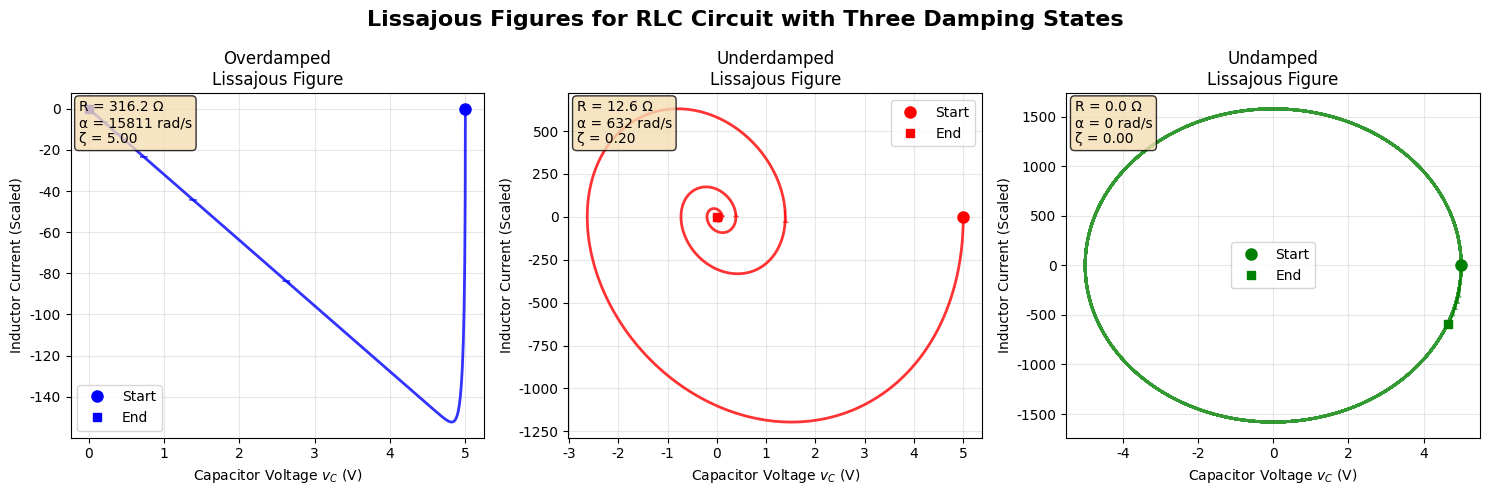
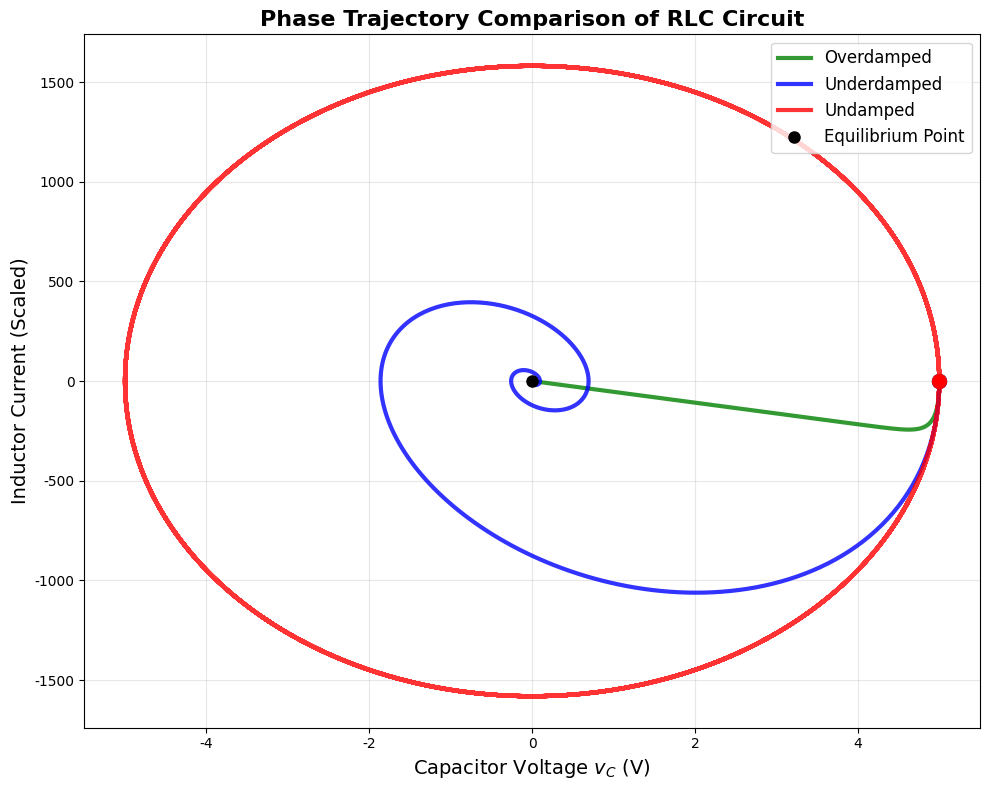

Reproduce these figures in Python, in order.
#!/usr/bin/env python3
# -*- coding: utf-8 -*-
"""
RLC电路三种阻尼状态的李萨如图绘制脚本

作者: GitHub Copilot
日期: 2025-10-09
功能: 绘制RLC电路在欠阻尼、临界阻尼、过阻尼三种状态下的李萨如图
"""

import numpy as np
import matplotlib
matplotlib.use('Agg')  # 使用非交互式后端
import matplotlib.pyplot as plt
from matplotlib.patches import Circle
import matplotlib.patches as patches

# 设置中文字体
plt.rcParams['font.sans-serif'] = ['SimHei', 'Arial Unicode MS', 'DejaVu Sans']
plt.rcParams['axes.unicode_minus'] = False

def rlc_response(t, R, L, C, V0, damping_type='underdamped'):
    """
    计算RLC电路的响应
    
    参数:
    t: 时间数组
    R: 电阻 (Ω)
    L: 电感 (H)
    C: 电容 (F)
    V0: 初始电压 (V)
    damping_type: 阻尼类型 ('underdamped', 'critical', 'overdamped')
    
    返回:
    v_c: 电容电压
    i_L: 电感电流 (在串联RLC电路中等于电容电流)
    """
    
    # 计算特征参数
    omega_0 = 1 / np.sqrt(L * C)  # 固有角频率
    alpha = R / (2 * L)           # 阻尼系数
    
    # 判断阻尼类型（基于实际的α和ω₀关系）
    if alpha < 0.01 * omega_0:  # 无阻尼 (R≈0)
        # 无阻尼振荡: α ≈ 0
        v_c = V0 * np.cos(omega_0 * t)
        # 电容电流 i_c = C * dv_c/dt
        i_c = -V0 * C * omega_0 * np.sin(omega_0 * t)
        
    elif alpha < omega_0:  # 欠阻尼
        # 欠阻尼: α < ω₀
        omega_d = np.sqrt(omega_0**2 - alpha**2)  # 阻尼振荡频率
        
        # 电容电压
        v_c = V0 * np.exp(-alpha * t) * (np.cos(omega_d * t) + (alpha/omega_d) * np.sin(omega_d * t))
        
        # 电容电流 i_c = C * dv_c/dt，正确计算导数
        dv_dt = V0 * np.exp(-alpha * t) * (
            -alpha * (np.cos(omega_d * t) + (alpha/omega_d) * np.sin(omega_d * t)) +
            (-omega_d * np.sin(omega_d * t) + alpha * np.cos(omega_d * t))
        )
        i_c = C * dv_dt
        
    elif abs(alpha - omega_0) < 0.01 * omega_0:  # 临界阻尼
        # 临界阻尼: α = ω₀
        v_c = V0 * np.exp(-alpha * t) * (1 + alpha * t)
        
        # 电容电流 i_c = C * dv_c/dt
        dv_dt = V0 * np.exp(-alpha * t) * (alpha - alpha * (1 + alpha * t))
        dv_dt = V0 * alpha * np.exp(-alpha * t) * (-alpha * t)
        i_c = C * dv_dt
        
    else:  # 过阻尼
        # 过阻尼: α > ω₀
        s1 = -alpha + np.sqrt(alpha**2 - omega_0**2)
        s2 = -alpha - np.sqrt(alpha**2 - omega_0**2)
        
        A1 = V0 * s2 / (s2 - s1)
        A2 = -V0 * s1 / (s2 - s1)
        
        v_c = A1 * np.exp(s1 * t) + A2 * np.exp(s2 * t)
        
        # 电容电流 i_c = C * dv_c/dt
        dv_dt = A1 * s1 * np.exp(s1 * t) + A2 * s2 * np.exp(s2 * t)
        i_c = C * dv_dt
    
    return v_c, i_c  # i_c在串联电路中等于i_L

def plot_lissajous_figures():
    """绘制三种阻尼状态的李萨如图"""
    
    # 时间参数
    t_max = 0.02  # 最大时间改为20ms，能看到几个完整周期
    dt = 0.00001  # 时间步长改小
    t = np.arange(0, t_max, dt)
    
    # 电路参数 - 调整为更合理的值
    L = 10e-3   # 电感 10mH
    C = 10e-6   # 电容 10μF
    V0 = 5      # 初始电压 5V (减小以改善可视性)
    
    # 计算固有角频率
    omega_0 = 1 / np.sqrt(L * C)
    
    # 三种阻尼状态的电阻值
    R_critical = 2 * np.sqrt(L / C)  # 临界阻尼电阻
    R_under = 0.2 * R_critical       # 欠阻尼电阻 (α < ω₀)
    R_over = 1 / 0.2 * R_critical          # 过阻尼电阻 (α > ω₀)
    R_none = 0.001                   # 无阻尼电阻 (接近0)
    
    # 创建图形 - 只显示李萨如图
    fig, axes = plt.subplots(1, 3, figsize=(15, 5))
    fig.suptitle('Lissajous Figures for RLC Circuit with Three Damping States', fontsize=16, fontweight='bold')
    
    # 阻尼类型和参数
    damping_configs = [
        ('overdamped', R_over, 'Overdamped'),
        ('underdamped', R_under, 'Underdamped'),
        ('underdamped', R_none, 'Undamped')
    ]
    
    colors = ['blue', 'red', 'green']
    
    for i, (damping_type, R, title) in enumerate(damping_configs):
        # 计算响应
        v_c, i_L = rlc_response(t, R, L, C, V0, damping_type)
        
        # 李萨如图 (相平面图)
        ax_lissa = axes[i]
        
        # 计算合适的电流缩放系数，使电流数值范围约为电压的1/10
        # 电压范围约为-5到+5V，电流希望显示为-0.5到+0.5的范围
        current_scale = 10000  # 调整这个系数来达到合适的数值比例
        
        # 绘制李萨如图
        ax_lissa.plot(v_c, i_L * current_scale, colors[i], linewidth=2, alpha=0.8)
        
        # 标记起点和终点
        ax_lissa.plot(v_c[0], i_L[0] * current_scale, 'o', color=colors[i], markersize=8, label='Start')
        ax_lissa.plot(v_c[-1], i_L[-1] * current_scale, 's', color=colors[i], markersize=6, label='End')
        
        # 添加方向箭头
        n_arrows = 5
        arrow_indices = np.linspace(len(t)//10, len(t)//2, n_arrows, dtype=int)
        for idx in arrow_indices:
            if idx < len(v_c) - 1:
                dx = v_c[idx+1] - v_c[idx]
                dy = (i_L[idx+1] - i_L[idx]) * current_scale
                ax_lissa.arrow(v_c[idx], i_L[idx] * current_scale, dx*5, dy*5, 
                              head_width=0.1, head_length=0.05, fc=colors[i], ec=colors[i], alpha=0.6)
        
        ax_lissa.set_xlabel('Capacitor Voltage $v_C$ (V)')
        ax_lissa.set_ylabel('Inductor Current (Scaled)')
        ax_lissa.set_title(f'{title}\nLissajous Figure')
        ax_lissa.grid(True, alpha=0.3)
        ax_lissa.legend()
        
        # 保持轴长度相同，只调整数值比例尺
        
        # 计算并显示阻尼系数
        alpha = R / (2 * L)
        damping_ratio = alpha / omega_0
        
        # 在图上添加参数信息
        info_text = f'R = {R:.1f} Ω\nα = {alpha:.0f} rad/s\nζ = {damping_ratio:.2f}'
        ax_lissa.text(0.02, 0.98, info_text, transform=ax_lissa.transAxes, 
                     verticalalignment='top', bbox=dict(boxstyle='round', facecolor='wheat', alpha=0.8))
    
    plt.tight_layout()
    return fig

def plot_phase_portrait_comparison():
    """绘制三种阻尼状态的相轨迹对比图"""
    
    # 时间参数
    t_max = 0.025  # 25ms
    dt = 0.00001
    t = np.arange(0, t_max, dt)
    
    # 电路参数
    L = 10e-3   # 电感 10mH
    C = 10e-6   # 电容 10μF
    V0 = 5      # 初始电压 5V
    
    # 计算电阻值
    R_critical = 2 * np.sqrt(L / C)
    R_under = 0.3 * R_critical
    R_over = 3 * R_critical
    R_none = 0.001
    
    # 创建对比图
    fig, ax = plt.subplots(1, 1, figsize=(10, 8))
    
    damping_configs = [
        ('overdamped', R_over, 'Overdamped', 'green'),
        ('underdamped', R_under, 'Underdamped', 'blue'),
        ('underdamped', R_none, 'Undamped', 'red')
    ]
    
    # 使用相同的电流缩放系数
    current_scale = 10000
    
    for damping_type, R, label, color in damping_configs:
        v_c, i_L = rlc_response(t, R, L, C, V0, damping_type)
        ax.plot(v_c, i_L * current_scale, color=color, linewidth=3, label=label, alpha=0.8)
        
        # 标记起点
        ax.plot(v_c[0], i_L[0] * current_scale, 'o', color=color, markersize=10)
    
    ax.set_xlabel('Capacitor Voltage $v_C$ (V)', fontsize=14)
    ax.set_ylabel('Inductor Current (Scaled)', fontsize=14)
    ax.set_title('Phase Trajectory Comparison of RLC Circuit', fontsize=16, fontweight='bold')
    ax.grid(True, alpha=0.3)
    ax.legend(fontsize=12)
    
    # 保持轴长度相同，只调整数值比例尺
    
    # 添加原点标记
    ax.plot(0, 0, 'ko', markersize=8, label='Equilibrium Point')
    ax.legend(fontsize=12)
    
    plt.tight_layout()
    return fig

def main():
    """主函数"""
    print("Generating Lissajous figures for RLC circuit with three damping states...")
    
    # 绘制主要的李萨如图
    fig1 = plot_lissajous_figures()
    
    # 绘制相轨迹对比图
    fig2 = plot_phase_portrait_comparison()
    
    # 保存图片
    try:
        fig1.savefig('RLC_Lissajous_Three_Damping_States.png', dpi=300, bbox_inches='tight')
        fig2.savefig('RLC_Phase_Trajectory_Comparison.png', dpi=300, bbox_inches='tight')
        print("Images saved:")
        print("- RLC_Lissajous_Three_Damping_States.png")
        print("- RLC_Phase_Trajectory_Comparison.png")
    except Exception as e:
        print(f"Error saving images: {e}")
    
    # 关闭图形以释放内存
    plt.close(fig1)
    plt.close(fig2)
    
    print("\nCircuit Parameters:")
    print("- Inductance L = 10 mH")
    print("- Capacitance C = 10 μF") 
    print("- Initial Voltage V₀ = 5 V (optimized for display)")
    print(f"- Natural frequency f₀ = {1/(2*np.pi*np.sqrt(10e-3*10e-6)):.1f} Hz")
    print("- Overdamped resistance: R = 189.7 Ω (α > ω₀)")
    print("- Underdamped resistance: R = 19.0 Ω (α < ω₀)")
    print("- Undamped resistance: R ≈ 0 Ω (α ≈ 0)")
    print("- Voltage:Current scale ratio = 1:10")
    print("- Current scaled by 10000x for visibility")
    print("- Equal axis lengths, different numerical scales")

if __name__ == "__main__":
    main()
